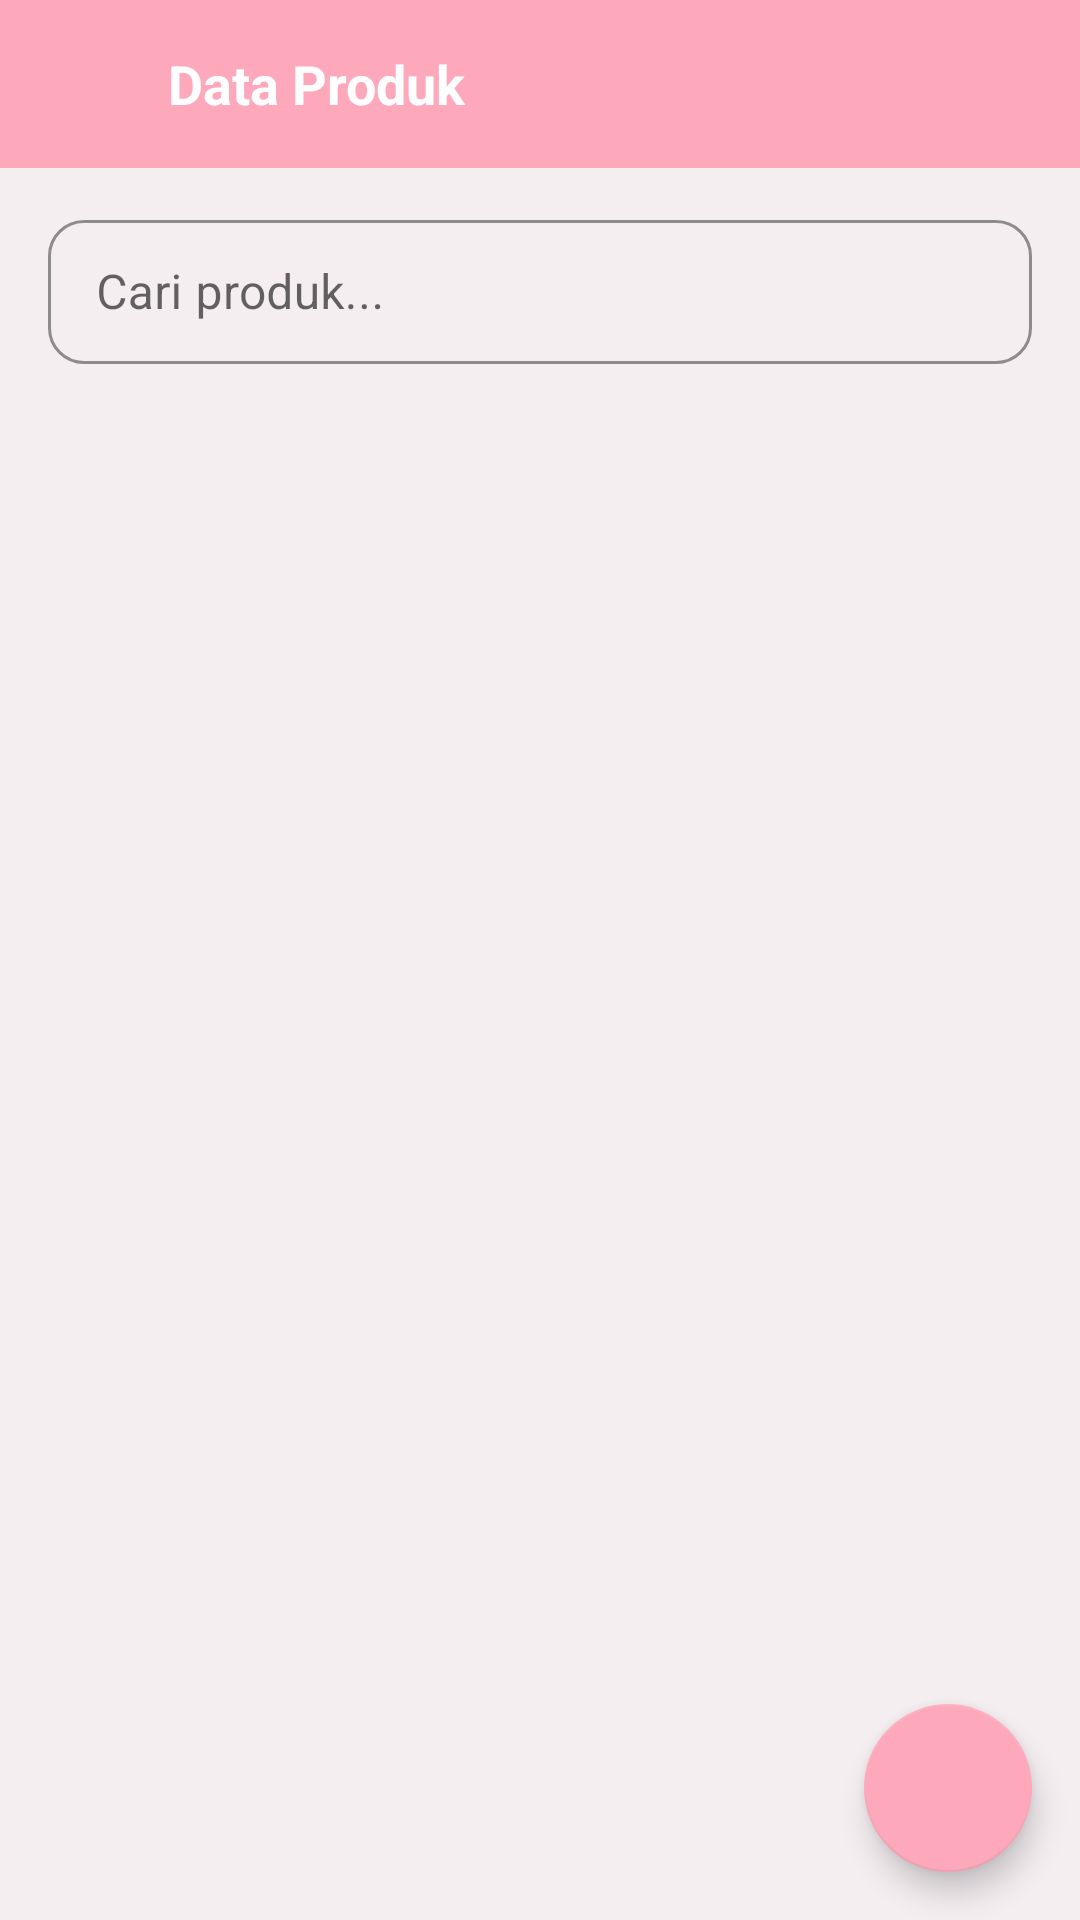

Reconstruct the res/layout file that produces this screen, plus the resources it refers to.
<!-- AndroidManifest.xml: application theme Theme.SelarasPOS -->
<!-- res/layout/activity_data_produk.xml -->
<?xml version="1.0" encoding="utf-8"?>
<androidx.constraintlayout.widget.ConstraintLayout
    xmlns:android="http://schemas.android.com/apk/res/android"
    xmlns:app="http://schemas.android.com/apk/res-auto"
    android:layout_width="match_parent"
    android:layout_height="match_parent"
    android:background="@color/background_light">

    
    <LinearLayout
        android:id="@+id/toolbarProduk"
        android:layout_width="0dp"
        android:layout_height="56dp"
        android:orientation="horizontal"
        android:background="@color/primary"
        android:gravity="center_vertical"
        android:paddingHorizontal="12dp"
        app:layout_constraintTop_toTopOf="parent"
        app:layout_constraintStart_toStartOf="parent"
        app:layout_constraintEnd_toEndOf="parent">

        <ImageButton
            android:id="@+id/btnKembali"
            android:layout_width="36dp"
            android:layout_height="36dp"
            android:src="@drawable/ic_back"
            android:background="?attr/selectableItemBackgroundBorderless"
            app:tint="@color/text_on_primary" />

        <TextView
            android:layout_width="0dp"
            android:layout_height="wrap_content"
            android:layout_weight="1"
            android:text="Data Produk"
            android:textSize="18sp"
            android:textStyle="bold"
            android:textColor="@color/text_on_primary"
            android:layout_marginStart="8dp" />
    </LinearLayout>

    
    <com.google.android.material.textfield.TextInputLayout
        android:id="@+id/tilSearchProduk"
        style="@style/Widget.MaterialComponents.TextInputLayout.OutlinedBox"
        android:layout_width="0dp"
        android:layout_height="wrap_content"
        android:layout_marginHorizontal="16dp"
        android:layout_marginTop="12dp"
        android:hint="Cari produk..."
        app:boxCornerRadiusTopStart="12dp"
        app:boxCornerRadiusTopEnd="12dp"
        app:boxCornerRadiusBottomStart="12dp"
        app:boxCornerRadiusBottomEnd="12dp"
        app:boxStrokeColor="@color/primary"
        app:hintTextColor="@color/primary"
        app:layout_constraintTop_toBottomOf="@id/toolbarProduk"
        app:layout_constraintStart_toStartOf="parent"
        app:layout_constraintEnd_toEndOf="parent">

        <com.google.android.material.textfield.TextInputEditText
            android:id="@+id/etSearchProduk"
            android:layout_width="match_parent"
            android:layout_height="48dp"
            android:textColor="@color/text_primary" />
    </com.google.android.material.textfield.TextInputLayout>

    <ProgressBar
        android:id="@+id/progressProduk"
        android:layout_width="wrap_content"
        android:layout_height="wrap_content"
        android:visibility="gone"
        app:layout_constraintTop_toBottomOf="@id/tilSearchProduk"
        app:layout_constraintStart_toStartOf="parent"
        app:layout_constraintEnd_toEndOf="parent"
        android:layout_marginTop="20dp" />

    <TextView
        android:id="@+id/tvEmptyProduk"
        android:layout_width="wrap_content"
        android:layout_height="wrap_content"
        android:text="Belum ada produk.\nTambahkan produk baru!"
        android:textSize="14sp"
        android:textColor="@color/text_secondary"
        android:gravity="center"
        android:visibility="gone"
        app:layout_constraintTop_toBottomOf="@id/tilSearchProduk"
        app:layout_constraintStart_toStartOf="parent"
        app:layout_constraintEnd_toEndOf="parent"
        android:layout_marginTop="60dp" />

    <androidx.recyclerview.widget.RecyclerView
        android:id="@+id/rvProduk"
        android:layout_width="0dp"
        android:layout_height="0dp"
        android:layout_marginTop="8dp"
        android:paddingBottom="80dp"
        android:clipToPadding="false"
        app:layout_constraintTop_toBottomOf="@id/tilSearchProduk"
        app:layout_constraintBottom_toBottomOf="parent"
        app:layout_constraintStart_toStartOf="parent"
        app:layout_constraintEnd_toEndOf="parent" />

    <com.google.android.material.floatingactionbutton.FloatingActionButton
        android:id="@+id/fabTambahProduk"
        android:layout_width="wrap_content"
        android:layout_height="wrap_content"
        android:layout_marginEnd="16dp"
        android:layout_marginBottom="16dp"
        android:src="@drawable/ic_add"
        app:backgroundTint="@color/primary"
        app:tint="@color/text_on_primary"
        app:layout_constraintBottom_toBottomOf="parent"
        app:layout_constraintEnd_toEndOf="parent" />

</androidx.constraintlayout.widget.ConstraintLayout>
<!-- resources referenced by this layout -->
<resources>
  <color name="background_light">#F4EEF1</color>
  <color name="primary">#FEA8BB</color>
  <color name="text_on_primary">#FFFFFF</color>
  <color name="text_primary">#2B2B2B</color>
  <color name="text_secondary">#6E6470</color>
  <style name="Theme.SelarasPOS" parent="Theme.MaterialComponents.Light.NoActionBar">
          
          <item name="colorPrimary">@color/primary</item>
          <item name="colorPrimaryDark">@color/primary_dark</item>
          <item name="android:colorBackground">@color/background</item>
          <item name="android:textColorPrimary">@color/text_primary</item>
      </style>
  <color name="primary_dark">#E78FA5</color>
  <color name="background">#E9DCE3</color>
</resources>
